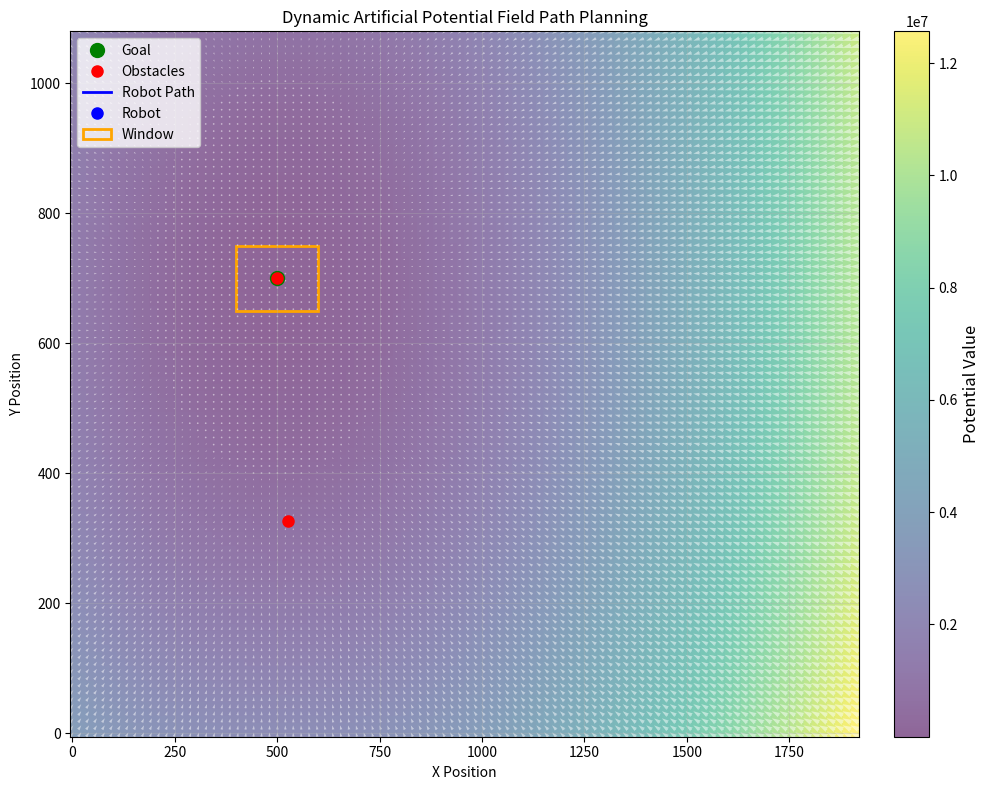

Source code (Python):
import numpy as np
import matplotlib.pyplot as plt
import matplotlib.animation as animation
from matplotlib.patches import Rectangle

# Setting parameters for the potential field
k_att = 10.0  # 吸引力系数
k_rep = 20.0  # 排斥力系数
d0 = 200.0  # 障碍物影响范围
dt = 1  # 时间步长
max_att_force = 50.0
max_rep_force = 50.0  # 最大排斥力限制

# 0702 这里可以改掉，使用更符合mask格式的障碍建立方式，确保后续的格式兼容
# 后续的依赖太多了...以这种格式reshape之后会有更好的处理办法吗？还是对mask先作预处理提取重心点，再计算面积边缘之类的？仔细想想

initial_obstacles = np.array([[526.0, 327.0], [500.0, 700.0]])
obstacle_speeds = np.array([[-0.2, -0.1], [0.5, 0.5]])
obstacles = initial_obstacles.copy()

# robot_position = np.array([0.0, 0.0])
robot_position = np.array([500.0, 700.0])

robot_velocity = np.array([1.0, 1.0])   # 用非零值初始化防止后续归一化时出现除零错误
goal = np.array([500, 700])  # 目标点坐标

# 初始化路径
path_data = [robot_position.copy()]

# 预计算势场和力场
x_limit = (-5, 1920)
y_limit = (-5, 1080)
# x_range = np.linspace(-5, 20, 50)
# y_range = np.linspace(-5, 20, 50)
x_range = np.linspace(x_limit[0], x_limit[1], 100)
y_range = np.linspace(y_limit[0], y_limit[1], 100)
X, Y = np.meshgrid(x_range, y_range)

def attractive_force(position, goal):
    """
    Calculate the attractive force towards the goal
    只输出单位方向向量的吸引力
    """
    attr_force = goal - position
    if not np.all(attr_force == 0):
        attr_force = attr_force / np.linalg.norm(attr_force)
    return attr_force

def repulsive_force(position, obstacles, d0):
    """
    Calculate the repulsive force from obstacles
    只输出单位方向向量的排斥力，向量化实现
    """
    if len(obstacles) == 0:
        return np.zeros(2)
    cur_pos = position.reshape(1, 2)
    obs = np.array(obstacles)
    diff = cur_pos - obs  # (N,2)
    D = np.linalg.norm(diff, axis=1)  # (N,)
    mask = (D < d0) & (D > 0)
    if not np.any(mask):
        return np.zeros(2)
    rep_force = (1 / D[mask] - 1 / d0) * (1 / D[mask]) ** 2
    rep_force = rep_force[:, np.newaxis] * diff[mask]  # (M,2)
    rep_force = np.sum(rep_force, axis=0)
    if not np.all(rep_force == 0):
        rep_force = rep_force / np.linalg.norm(rep_force)
    return rep_force

def total_force(position, goal, obstacles, d0, k_att, k_rep):
    """
    Calculate the total force on the robot
    """
    force_att = attractive_force(position, goal)
    force_rep = repulsive_force(position, obstacles, d0)
    force = k_att * force_att + k_rep * force_rep
    return force


# 封装势场和力场计算为函数
def compute_potential_and_force_field(goal, obstacles, k_att, k_rep, d0):
    # 计算每个网格点到目标的向量差
    diff_goal = np.stack([X - goal[0], Y - goal[1]], axis=-1)  # (H, W, 2)

    # 吸引势场：0.5 * k_att * |r - goal|^2
    att_potential = 0.5 * k_att * np.sum(diff_goal**2, axis=-1)  # (H, W)
    # 吸引力：-k_att * (r - goal)
    force_att = -k_att * diff_goal  # (H, W, 2)

    # 初始化排斥势场
    rep_potential = np.zeros_like(X)  # (H, W)
    # 初始化排斥力
    force_rep = np.zeros(X.shape + (2,))  # (H, W, 2)

    for obs in obstacles:
        # 计算每个网格点到当前障碍物的向量差
        diff_obs = np.stack([X - obs[0], Y - obs[1]], axis=-1)  # (H, W, 2)
        dist = np.linalg.norm(diff_obs, axis=-1)  # (H, W)
        mask = dist < d0  # 只在影响范围内计算排斥

        # 避免除零
        safe_dist = np.where(mask, dist, 1)  # (H, W)

        # 排斥势场：只在mask范围内累加
        rep_potential[mask] += 0.5 * k_rep * ((1/safe_dist[mask]) - (1/d0))**2

        # 排斥力计算（向量化，结果shape为(N,2)）
        # 先计算系数部分，shape为(N,1)
        coeff = k_rep * ((1/safe_dist[mask]) - (1/d0)) * (1/(safe_dist[mask]**2))
        coeff = coeff[:, np.newaxis]  # (N,1)
        # 单位方向向量 (N,2)
        direction = diff_obs[mask] / safe_dist[mask][:, np.newaxis]  # (N,2)
        rep_force = coeff * direction  # (N,2)

        # 限制最大排斥力
        norm_rep = np.linalg.norm(rep_force, axis=-1)  # (N,)
        over = norm_rep > max_rep_force
        if np.any(over):
            rep_force[over] = rep_force[over] / norm_rep[over][:, np.newaxis] * max_rep_force

        # 累加到总排斥力场
        force_rep[mask] += rep_force

    # 总势场和力场
    Z = att_potential + rep_potential  # (H, W)
    U = force_att[..., 0] + force_rep[..., 0]  # (H, W)
    V = force_att[..., 1] + force_rep[..., 1]  # (H, W)
    return Z, U, V

# 初始化势场和力场
Z, U, V = compute_potential_and_force_field(goal, obstacles, k_att, k_rep, d0)

# 设置图形
fig, ax = plt.subplots(figsize=(10, 8))
# ax.set_xlim(-5, 15)
# ax.set_ylim(-5, 15)
ax.set_xlim(x_limit)
ax.set_ylim(y_limit)

# 绘制静态元素
goal_plot, = ax.plot(goal[0], goal[1], 'go', markersize=10, label='Goal')
obstacles_plot, = ax.plot(obstacles[:, 0], obstacles[:, 1], 'ro', markersize=8, label='Obstacles')
path_plot, = ax.plot([], [], 'b-', linewidth=2, label='Robot Path')
robot_plot, = ax.plot([], [], 'bo', markersize=8, label='Robot')

# 添加窗口矩形（以机器人点为中心，200x100）
window_width = 200
window_height = 100
window_rect = Rectangle((robot_position[0] - window_width/2, robot_position[1] - window_height/2),
                       window_width, window_height, linewidth=2, edgecolor='orange', facecolor='none', label='Window')
ax.add_patch(window_rect)

# 用imshow显示势场
im = ax.imshow(Z, extent=[x_limit[0], x_limit[1], y_limit[0], y_limit[1]], origin='lower', cmap='viridis', alpha=0.6, aspect='auto')

# 增加势场颜色条
cbar = plt.colorbar(im, ax=ax, fraction=0.046, pad=0.04)
cbar.set_label('Potential Value', fontsize=12)

# 绘制力场箭头
quiver_all = ax.quiver(X, Y, U, V, color='white', alpha=0.5)

# 初始化机器人力向量
robot_force = total_force(robot_position, goal, obstacles, d0, k_att, k_rep)
quiver_robot = ax.quiver([], [], [], [], color='red')

# 添加力数值文本（初始为空）
force_text = ax.text(0.65, 0.98, '', transform=ax.transAxes, fontsize=12, verticalalignment='top', color='black', bbox=dict(facecolor='white', alpha=0.7, edgecolor='none'))

def init():
    """初始化动画"""
    path_plot.set_data([], [])
    robot_plot.set_data([], [])
    return path_plot, robot_plot

def update(frame):
    """更新动画帧"""
    global robot_position, robot_velocity, obstacles, quiver_all, quiver_robot, im, window_rect, force_text
    
    # 计算当前力并更新机器人位置
    force = total_force(robot_position, goal, obstacles, d0, k_att, k_rep)
    robot_velocity += force
    robot_velocity /= np.linalg.norm(robot_velocity)
    robot_position = robot_position + robot_velocity * dt
    path_data.append(robot_position.copy())

    # 更新障碍物位置（动态障碍物）
    moving_factor = 10
    obstacles[:, 0] += obstacle_speeds[:, 0] * np.sin(0.05 * frame) * moving_factor
    obstacles[:, 1] += obstacle_speeds[:, 1] * np.cos(0.05 * frame) * moving_factor

    # 重新计算势场和力场
    Z, U, V = compute_potential_and_force_field(goal, obstacles, k_att, k_rep, d0)
    im.set_data(Z)  # 只更新数据，不重建对象
    quiver_all.set_UVC(U, V)  # 只更新箭头，不重建对象

    # 更新路径和机器人位置
    path = np.array(path_data)
    path_plot.set_data(path[:, 0], path[:, 1])
    robot_plot.set_data([robot_position[0]], [robot_position[1]])
    obstacles_plot.set_data(obstacles[:, 0], obstacles[:, 1])
    
    # 更新机器人力向量箭头并创建新的
    quiver_robot.remove()
    quiver_robot = ax.quiver(robot_position[0], robot_position[1], 
                            force[0], force[1], 
                            color='red', scale=1, width=0.005)

    # 检查是否到达目标
    if np.linalg.norm(robot_position - goal) < 0.5:
        print(f"Goal reached at frame {frame}!")
    
    # 更新窗口矩形位置
    window_rect.set_xy((robot_position[0] - window_width/2, robot_position[1] - window_height/2))
    
    # 更新力数值文本
    force_text.set_text(
        f"attractive_force: [{attractive_force(robot_position, goal)[0]:.2f}, {attractive_force(robot_position, goal)[1]:.2f}]\n"
        f"repulsive_force: [{repulsive_force(robot_position, obstacles, d0)[0]:.2f}, {repulsive_force(robot_position, obstacles, d0)[1]:.2f}]\n"
        f"force:   [{force[0]:.2f}, {force[1]:.2f}]"
    )
    
    return path_plot, robot_plot, obstacles_plot, im, quiver_all, window_rect, force_text

# 创建动画
ani = animation.FuncAnimation(fig, update, frames=2000, init_func=init, 
                             blit=False, interval=50, repeat=False)

# 设置图例和标签
ax.legend(loc='upper left')
ax.set_xlabel('X Position')
ax.set_ylabel('Y Position')
ax.set_title('Dynamic Artificial Potential Field Path Planning')
ax.grid(True, alpha=0.3)

# 显示动画
plt.tight_layout()
plt.show()

# 可选：保存动画为gif
# ani.save('dynamic_potential_field.gif', writer='pillow', fps=30)